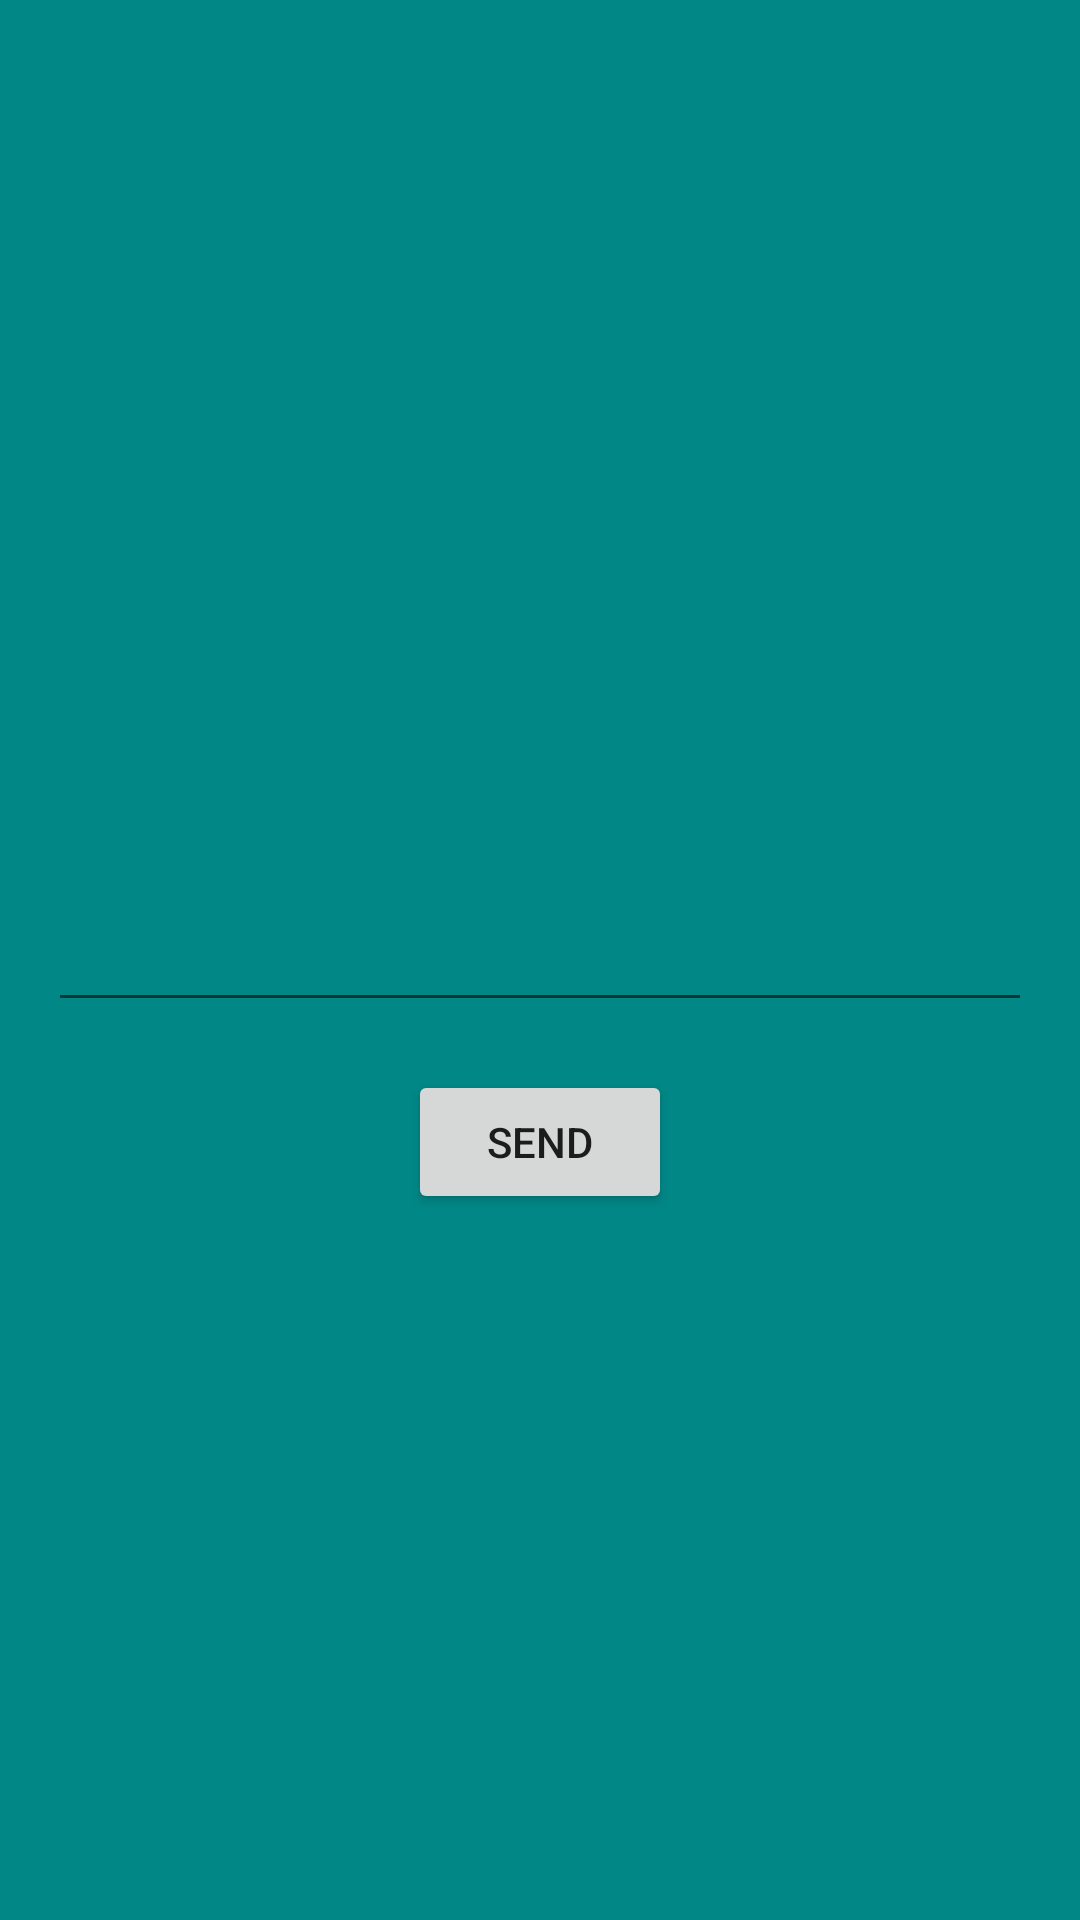

Produce the Android XML layout that renders to this screen, including the resource entries it uses.
<!-- AndroidManifest.xml: application theme Theme.Lesson5M3HW5 -->
<!-- res/layout/activity_second.xml -->
<?xml version="1.0" encoding="utf-8"?>
<androidx.constraintlayout.widget.ConstraintLayout xmlns:android="http://schemas.android.com/apk/res/android"
    xmlns:app="http://schemas.android.com/apk/res-auto"
    xmlns:tools="http://schemas.android.com/tools"
    android:layout_width="match_parent"
    android:layout_height="match_parent"
    android:background="@color/teal_700"
    tools:context=".SecondActivity">

    <EditText
        android:id="@+id/et_value"
        android:layout_width="match_parent"
        android:layout_marginHorizontal="16dp"
        android:layout_height="wrap_content"
        app:layout_constraintBottom_toBottomOf="parent"
        app:layout_constraintLeft_toLeftOf="parent"
        app:layout_constraintRight_toRightOf="parent"
        app:layout_constraintTop_toTopOf="parent" />

    <Button
        android:id="@+id/send"
        android:layout_width="wrap_content"
        android:layout_height="wrap_content"
        android:text="send"
        android:layout_marginTop="16dp"
        app:layout_constraintTop_toBottomOf="@+id/et_value"
        app:layout_constraintLeft_toLeftOf="parent"
        app:layout_constraintRight_toRightOf="parent"/>
</androidx.constraintlayout.widget.ConstraintLayout>
<!-- resources referenced by this layout -->
<resources>
  <style name="Theme.Lesson5M3HW5" parent="Theme.MaterialComponents.DayNight.DarkActionBar">
          
          <item name="colorPrimary">@color/purple_500</item>
          <item name="colorPrimaryVariant">@color/purple_700</item>
          <item name="colorOnPrimary">@color/white</item>
          
          <item name="colorSecondary">@color/teal_200</item>
          <item name="colorSecondaryVariant">@color/teal_700</item>
          <item name="colorOnSecondary">@color/black</item>
          
          <item name="android:statusBarColor" tools:targetApi="l">?attr/colorPrimaryVariant</item>
          
      </style>
  <!-- not gathered from this repository: default colours our renderer supplied (Android Studio template values) -->
  <color name="purple_500">#FF6200EE</color>
  <color name="purple_700">#FF3700B3</color>
  <color name="teal_200">#FF03DAC5</color>
  <color name="teal_700">#FF018786</color>
  <color name="black">#FF000000</color>
  <color name="white">#FFFFFFFF</color>
</resources>
